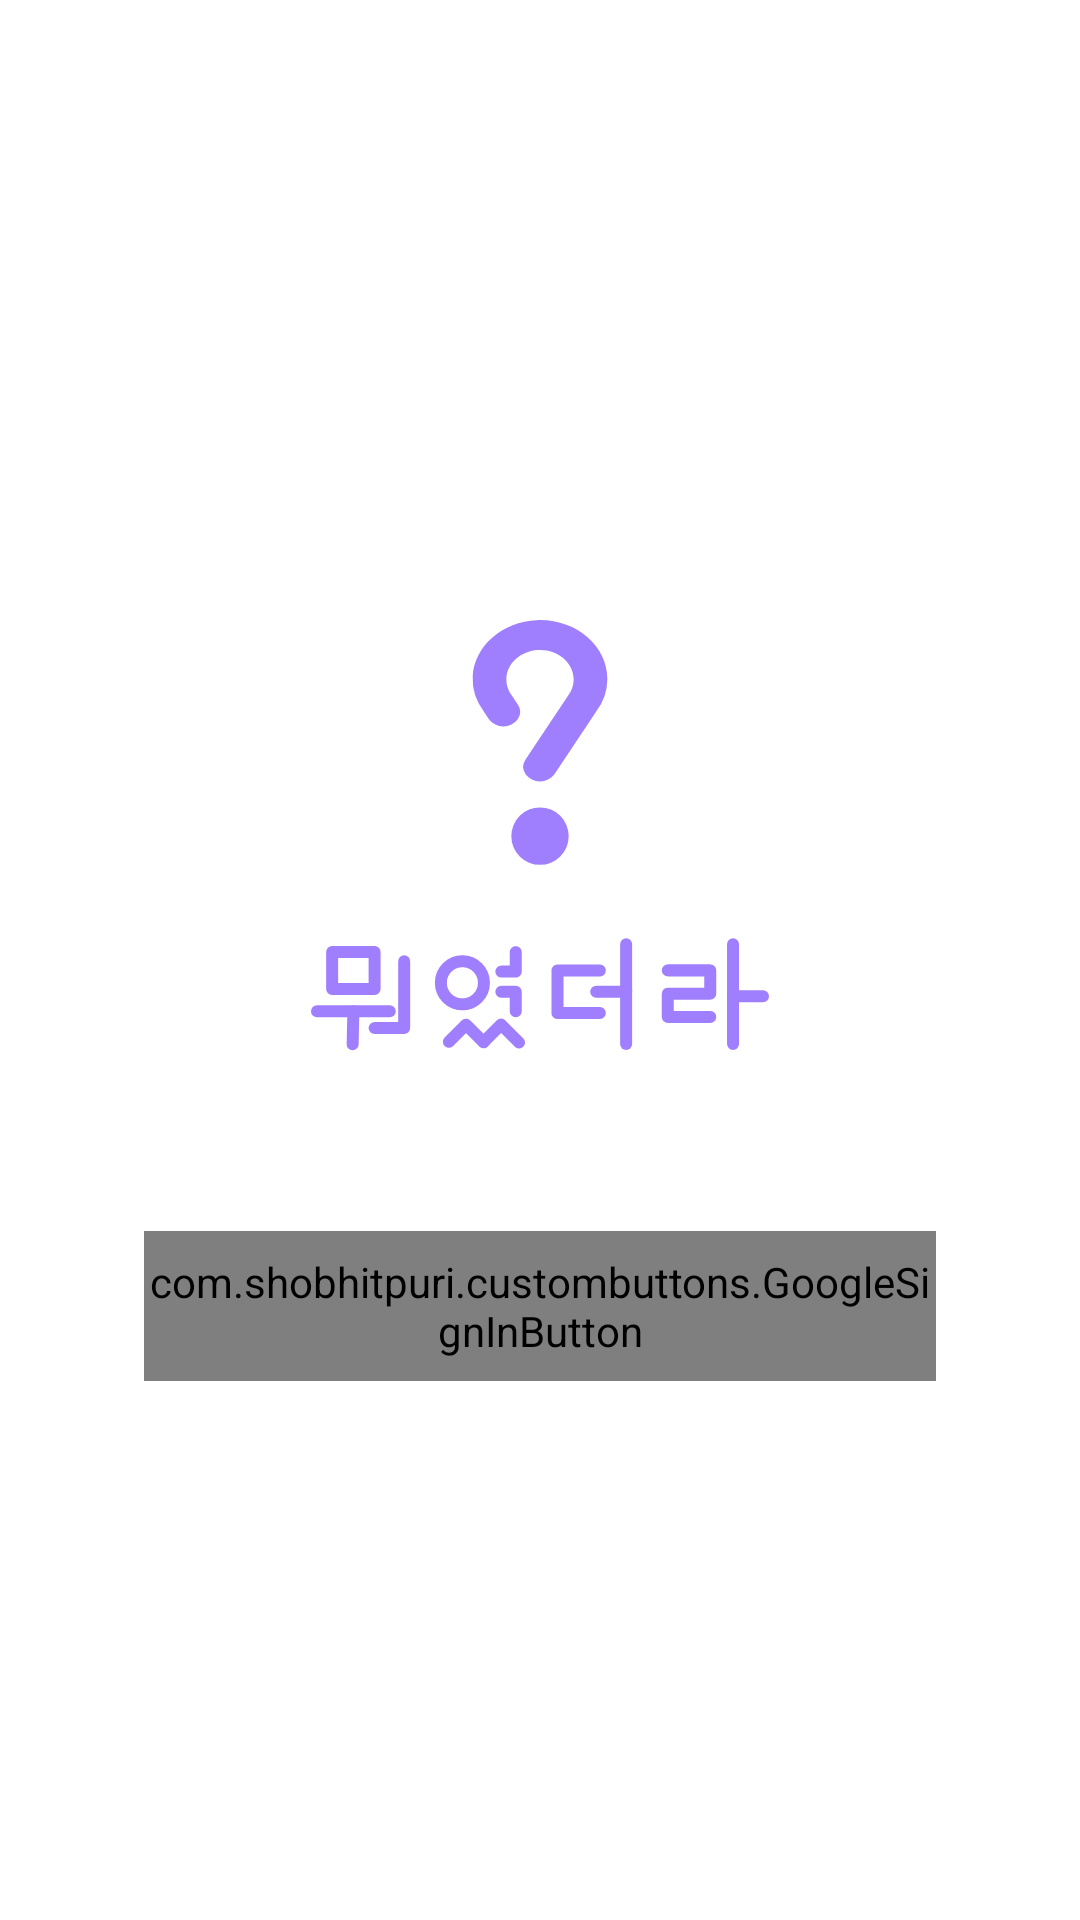

Reconstruct the res/layout file that produces this screen, plus the resources it refers to.
<!-- AndroidManifest.xml: application theme Theme.VacationProject2 -->
<!-- res/layout/activity_login.xml -->
<?xml version="1.0" encoding="utf-8"?>
<layout xmlns:android="http://schemas.android.com/apk/res/android"
    xmlns:app="http://schemas.android.com/apk/res-auto"
    xmlns:tools="http://schemas.android.com/tools">

    <data>

      </data>

    <androidx.constraintlayout.widget.ConstraintLayout
        android:layout_width="match_parent"
        android:layout_height="match_parent"
        android:background="#ffffff"
        tools:context=".login.LoginActivity">
        <LinearLayout
            android:orientation="vertical"
            android:layout_width="match_parent"
            android:layout_height="wrap_content"
            android:gravity="center"
            app:layout_constraintBottom_toBottomOf="parent"
            app:layout_constraintStart_toStartOf="parent"
            app:layout_constraintEnd_toEndOf="parent"
            app:layout_constraintTop_toTopOf="parent"
            >

            <ImageView
                android:id="@+id/appLogo"
                android:layout_width="wrap_content"
                android:layout_height="wrap_content"
                android:src="@drawable/logo1" />

            <com.shobhitpuri.custombuttons.GoogleSignInButton
                android:id="@+id/signInBtn"
                android:layout_width="match_parent"
                android:layout_height="50dp"
                android:layout_marginTop="60dp"
                android:layout_marginRight="48dp"
                android:layout_marginLeft="48dp"
                android:text="구글 계정으로 시작하기"
                android:textSize="18sp"
                android:textColor="#000000" />
        </LinearLayout>


    </androidx.constraintlayout.widget.ConstraintLayout>
</layout>
<!-- resources referenced by this layout -->
<resources>
  <!-- drawable logo1: vector/xml drawable (drawable, 5089 chars, omitted) -->
  <style name="Theme.VacationProject2" parent="Theme.MaterialComponents.Light.NoActionBar">
          
          <item name="colorPrimary">@color/purple_500</item>
          <item name="colorPrimaryVariant">@color/white</item>
          <item name="colorOnPrimary">@color/white</item>
          
          <item name="colorSecondary">@color/teal_200</item>
          <item name="colorSecondaryVariant">@color/teal_700</item>
          <item name="colorOnSecondary">@color/black</item>
          
          <item name="android:statusBarColor" tools:targetApi="l">?attr/colorPrimaryVariant</item>
          
      </style>
  <!-- not gathered from this repository: default colours our renderer supplied (Android Studio template values) -->
  <color name="purple_500">#FF6200EE</color>
  <color name="teal_200">#FF03DAC5</color>
  <color name="teal_700">#FF018786</color>
  <color name="black">#FF000000</color>
  <color name="white">#FFFFFFFF</color>
</resources>
